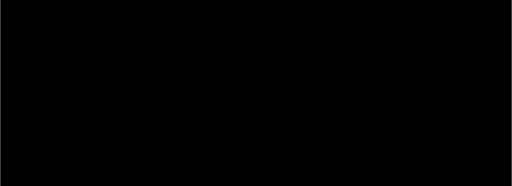
t = 0.00 s
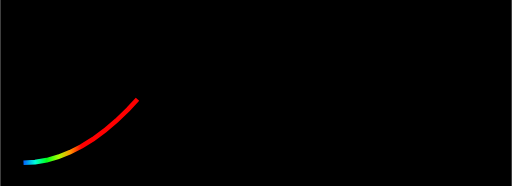
t = 0.50 s
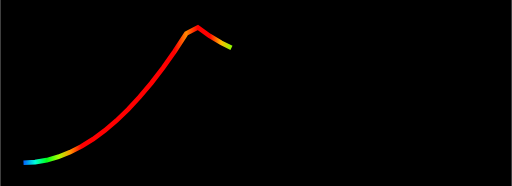
t = 1.00 s
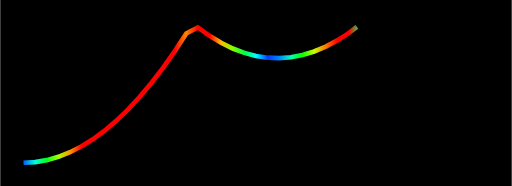
t = 1.50 s

The animated SVG that drew these frames (rendered in a browser with its animation timeline set to each time). Animation: 1 CSS @keyframes rule; one cycle of 2.00 s, repeats indefinitely.

<svg width="220" height="80" xmlns="http://www.w3.org/2000/svg" viewBox="0 0 220 80">
  <!--
  PHP Easing Functions
  Author: Simon André <smn.andre@gmail.com>
  https://github.com/smnandre/easing-functions
  Licence: MIT
  -->
  <title>PHP easeOutBounce function</title>
  <defs>
    <linearGradient id="gradient" x1="0%" y1="0%" x2="100%" y2="0%">
      <stop offset='0%' stop-color='hsl(217.3125, 100%, 50%)'/><stop offset='2.5%' stop-color='hsl(171.9375, 100%, 50%)'/><stop offset='5%' stop-color='hsl(126.5625, 100%, 50%)'/><stop offset='7.5%' stop-color='hsl(81.1875, 100%, 50%)'/><stop offset='10%' stop-color='hsl(35.8125, 100%, 50%)'/><stop offset='12.5%' stop-color='hsl(0, 100%, 50%)'/><stop offset='15%' stop-color='hsl(0, 100%, 50%)'/><stop offset='17.5%' stop-color='hsl(0, 100%, 50%)'/><stop offset='20%' stop-color='hsl(0, 100%, 50%)'/><stop offset='22.5%' stop-color='hsl(0, 100%, 50%)'/><stop offset='25%' stop-color='hsl(0, 100%, 50%)'/><stop offset='27.5%' stop-color='hsl(0, 100%, 50%)'/><stop offset='30%' stop-color='hsl(0, 100%, 50%)'/><stop offset='32.5%' stop-color='hsl(0, 100%, 50%)'/><stop offset='35%' stop-color='hsl(32.0625, 100%, 50%)'/><stop offset='37.5%' stop-color='hsl(0, 100%, 50%)'/><stop offset='40%' stop-color='hsl(0, 100%, 50%)'/><stop offset='42.5%' stop-color='hsl(44.0625, 100%, 50%)'/><stop offset='45%' stop-color='hsl(89.4375, 100%, 50%)'/><stop offset='47.5%' stop-color='hsl(134.8125, 100%, 50%)'/><stop offset='50%' stop-color='hsl(180.1875, 100%, 50%)'/><stop offset='52.5%' stop-color='hsl(225.5625, 100%, 50%)'/><stop offset='55%' stop-color='hsl(209.0625, 100%, 50%)'/><stop offset='57.5%' stop-color='hsl(163.6875, 100%, 50%)'/><stop offset='60%' stop-color='hsl(118.3125, 100%, 50%)'/><stop offset='62.5%' stop-color='hsl(72.9375, 100%, 50%)'/><stop offset='65%' stop-color='hsl(27.5625, 100%, 50%)'/><stop offset='67.5%' stop-color='hsl(0, 100%, 50%)'/><stop offset='70%' stop-color='hsl(0, 100%, 50%)'/><stop offset='72.5%' stop-color='hsl(138.5625, 100%, 50%)'/><stop offset='75%' stop-color='hsl(138.9375, 100%, 50%)'/><stop offset='77.5%' stop-color='hsl(184.3125, 100%, 50%)'/><stop offset='80%' stop-color='hsl(229.6875, 100%, 50%)'/><stop offset='82.5%' stop-color='hsl(204.9375, 100%, 50%)'/><stop offset='85%' stop-color='hsl(159.5625, 100%, 50%)'/><stop offset='87.5%' stop-color='hsl(114.1875, 100%, 50%)'/><stop offset='90%' stop-color='hsl(226.3125, 100%, 50%)'/><stop offset='92.5%' stop-color='hsl(209.0625, 100%, 50%)'/><stop offset='95%' stop-color='hsl(225.5625, 100%, 50%)'/><stop offset='97.5%' stop-color='hsl(180.1875, 100%, 50%)'/>
    </linearGradient>
  </defs>
  <style>
    .line {
      fill: none;
      stroke: url(#gradient);
      stroke-width: 2;
      stroke-dasharray: 231.25457516503;
      stroke-dashoffset: 231.25457516503;
      animation: draw 2s linear infinite;
    }
    @keyframes draw {
      to { stroke-dashoffset: 0; }
    }
  </style>
  <rect width="100%" height="100%" fill="black"/>
  <polyline points="10,70 15,69.716 20,68.866 25,67.448 30,65.463 35,62.91 40,59.791 45,56.104 50,51.85 55,47.029 60,41.641 65,35.685 70,29.163 75,22.073 80,14.416 85,11.816 90,15.4 95,18.416 100,20.866 105,22.748 110,24.063 115,24.81 120,24.991 125,24.604 130,23.65 135,22.129 140,20.041 145,17.385 150,14.162 155,10.373 160,11.641 165,12.904 170,13.6 175,13.729 180,13.291 185,12.285 190,10.713 195,10.541 200,10.928 205,10.748 210,10" class="line"/>
</svg>
